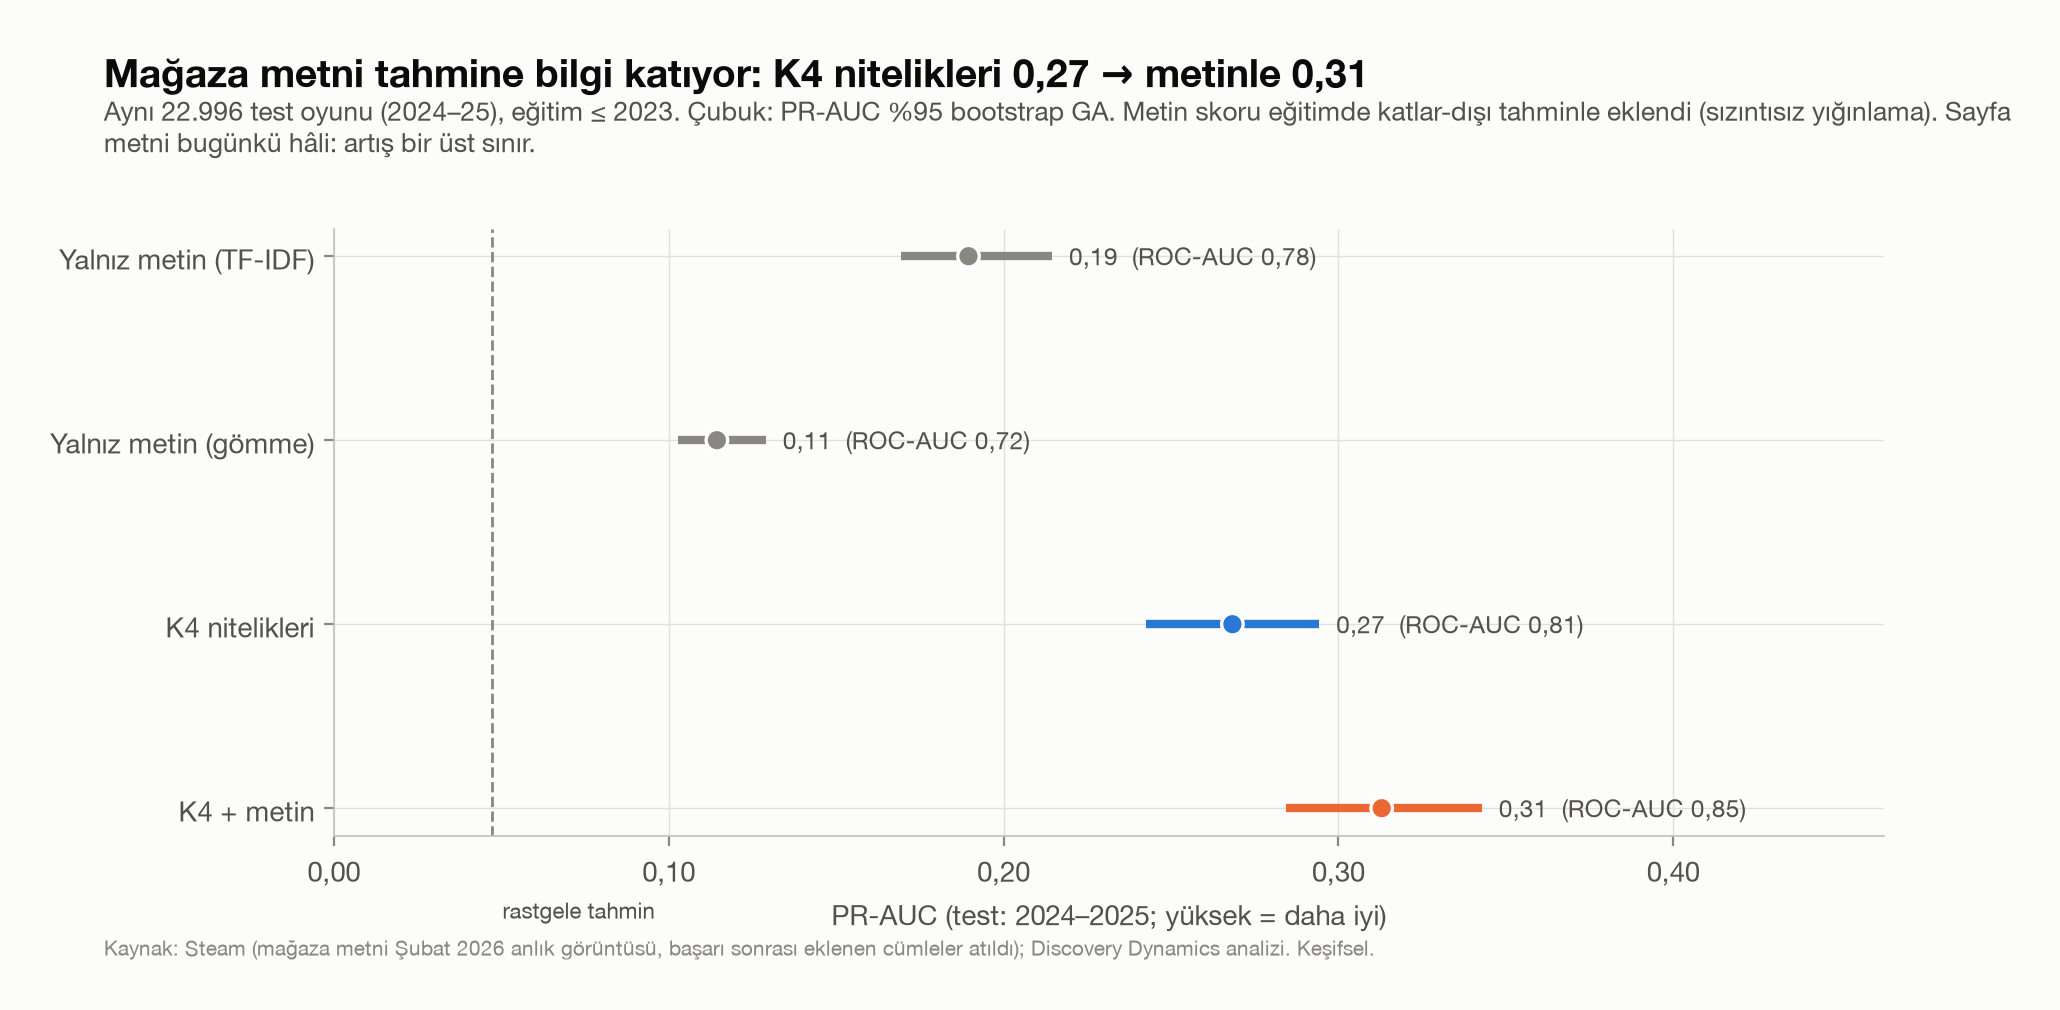

The file beside this chart, header and first rows:
, pr_auc, alt, ust, roc_auc, fark, fark_alt, fark_ust
Yalnız metin (TF-IDF), 0.1895, 0.1695, 0.2145, 0.782, -0.07882, -0.1059, -0.04915
Yalnız metin (gömme), 0.1144, 0.1029, 0.129, 0.7243, -0.154, -0.1774, -0.1288
K4 nitelikleri, 0.2683, 0.2425, 0.2943, 0.8116, 0.0, 0.0, 0.0
K4 + metin, 0.3129, 0.2844, 0.3429, 0.8504, 0.04459, 0.02803, 0.0631
